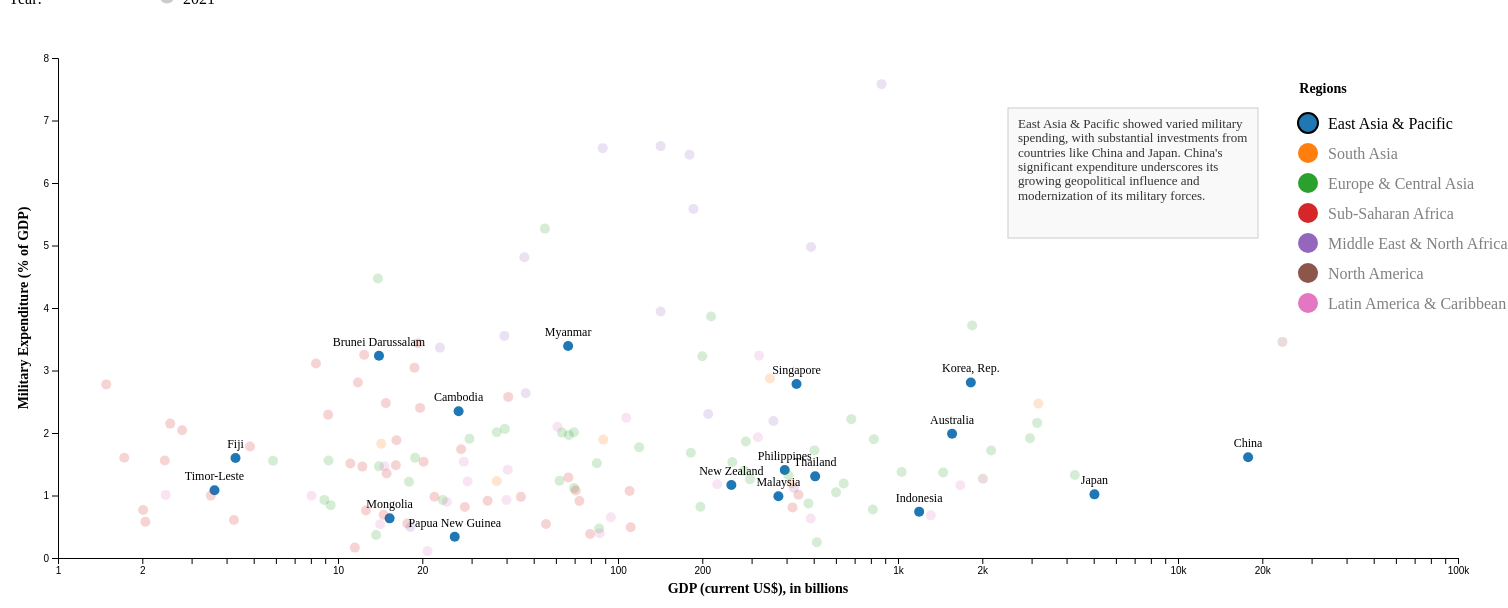
D3 v7 page, settled after 480 driven frames (8 s of simulated time); the page loaded 1 data file(s).


// ── app.js
const margin = { top: 50, right: 50, bottom: 50, left: 50 },
      width = 1500 - margin.left - margin.right,
      height = 600 - margin.top - margin.bottom;

const svg = d3.select("svg")
              .attr("width", width + margin.left + margin.right)
              .attr("height", height + margin.top + margin.bottom)
              .append("g")
              .attr("transform", `translate(${margin.left},${margin.top})`);

const xScale = d3.scaleLog().range([0, width]);
const yScale = d3.scaleLinear().range([height, 0]);

const xAxis = d3.axisBottom(xScale);
const yAxis = d3.axisLeft(yScale);

const tooltip = d3.select("body").append("div")
  .attr("class", "tooltip");

d3.csv("military_spending.csv").then(data => {
  data.forEach(d => {
    d.GDP = +d.GDP;
    d.MilitaryExpenditure = +d.MilitaryExpenditure;
    d.Year = +d.Year;
  });

  const regionColorScale = d3.scaleOrdinal(d3.schemeCategory10)
                             .domain(Array.from(new Set(data.map(d => d.Region))));

  let highlightedRegions = [];
  let currentScene = 0;

  const scenes = [
    'East Asia & Pacific',
    'South Asia',
    'Europe & Central Asia',
    'Sub-Saharan Africa',
    'Middle East & North Africa',
    'North America',
    'Latin America & Caribbean',
    'No Filter'
  ];

  const narratives = {
    'East Asia & Pacific': 'East Asia & Pacific showed varied military spending, with substantial investments from countries like China and Japan. China\'s significant expenditure underscores its growing geopolitical influence and modernization of its military forces.',
    'South Asia': 'South Asia exhibited significant diversity in military spending among its nations. Countries like India, with its substantial military budget, contrast sharply with others in the region where spending is more restrained.',
    'Europe & Central Asia': 'Europe & Central Asia showed a complex pattern of military expenditure. Western European countries generally have higher budgets due to their advanced defense technologies and commitments to NATO. In contrast, some Central Asian nations allocate more modest budgets.',
    'Sub-Saharan Africa': 'Sub-Saharan Africa demonstrated a range of military expenditure levels, from nations heavily investing in their defense sectors to those with minimal military budgets. This disparity highlights the region\'s varied security challenges, from internal conflicts to international peacekeeping contributions.',
    'Middle East & North Africa': 'The Middle East & North Africa region had some of the highest military expenditures globally. The substantial spending by countries such as Saudi Arabia and Egypt reflects ongoing regional conflicts and security concerns.',
    'North America': 'North America, particularly the United States, exhibited high military spending, reflecting its global defense commitments and advanced technological capabilities. The U.S. continues to lead in defense expenditure, driven by its extensive military engagements and strategic interests worldwide.',
    'Latin America & Caribbean': 'Latin America & the Caribbean exhibited a more moderate range of military spending compared to other regions. Countries in the region prioritize military expenditure differently, often focusing on internal security and border protection.',
    'No Filter': ''
  };

  function updateVisualization(year) {
    const filteredData = data.filter(d => d.Year === year);

    const groupedData = d3.group(filteredData, d => d.CountryName, d => d.Region);
    const averagedData = Array.from(groupedData, ([country, regions]) => {
      return Array.from(regions, ([region, values]) => {
        const avgGDP = d3.mean(values, d => d.GDP);
        const avgExpenditure = d3.mean(values, d => d.MilitaryExpenditure);
        const actualExpenditure = avgGDP * (avgExpenditure / 100);
        return { CountryName: country, Region: region, GDP: avgGDP, MilitaryExpenditure: avgExpenditure, ActualExpenditure: actualExpenditure };
      });
    }).flat();

    xScale.domain(d3.extent(averagedData, d => d.GDP)).nice();
    yScale.domain(d3.extent(averagedData, d => d.MilitaryExpenditure)).nice();

    svg.selectAll("*").remove();

    const circles = svg.selectAll("circle")
                       .data(averagedData)
                       .enter()
                       .append("circle")
                       .attr("cx", d => xScale(d.GDP))
                       .attr("cy", d => yScale(d.MilitaryExpenditure))
                       .attr("r", 5)
                       .attr("fill", d => regionColorScale(d.Region))
                       .attr("opacity", d => (highlightedRegion === null || highlightedRegion === d.Region) ? 1 : 0.2)
                       .on("mouseover", function(event, d) {
                          tooltip.transition().duration(200).style("opacity", .9);
                          tooltip.html(`<strong>Country:</strong> ${d.CountryName}<br>
                                        <strong>Region:</strong> ${d.Region}<br>
                                        <strong>GDP:</strong> ${d.GDP.toFixed(2)} billion<br>
                                        <strong>Military Expenditure:</strong> ${d.MilitaryExpenditure.toFixed(2)}% of GDP<br>
                                        <strong>Actual Military Expenditure:</strong> ${d.ActualExpenditure.toFixed(2)} billion<br>`)
                                 .style("left", (event.pageX + 5) + "px")
                                 .style("top", (event.pageY - 28) + "px");

                          d3.select(this).attr("stroke", "black").attr("stroke-width", 2);
                        })
                       .on("mouseout", function() {
                          tooltip.transition().duration(500).style("opacity", 0);
                          d3.select(this).attr("stroke", "none");
                        });

    svg.selectAll("text")
       .data(averagedData)
       .enter()
       .append("text")
       .attr("x", d => xScale(d.GDP))
       .attr("y", d => yScale(d.MilitaryExpenditure))
       .attr("dy", -10)
       .attr("text-anchor", "middle")
       .style("font-size", "12px")
       .style("fill", d => (highlightedRegion === null || highlightedRegion === d.Region) ? "black" : "none")
       .text(d => d.CountryName);

    const legendWidth = 200;
    const legendHeight = 20;
    const legendRadius = 10;
    const legendMargin = 10;
    const titleMargin = 15;

    const legendGroup = svg.append("g")
                           .attr("transform", `translate(${width - legendWidth - margin.right + 100}, ${margin.top})`);

    legendGroup.append("text")
               .attr("x", 15)
               .attr("y", -titleMargin)
               .attr("text-anchor", "middle")
               .style("font-size", "14px")
               .style("font-weight", "bold")
               .text("Regions");

    const legendItems = Array.from(regionColorScale.domain());

    const legendGroups = legendGroup.selectAll("g")
                                    .data(legendItems)
                                    .enter()
                                    .append("g")
                                    .attr("transform", (d, i) => `translate(0, ${i * (legendRadius * 2 + legendMargin) + titleMargin})`)
                                    .style("cursor", "pointer")
                                    .on("click", (event, region) => {
                                      if (scenes[currentScene] === 'No Filter') {
                                        highlightedRegion = (highlightedRegion === region && region !== 'No Filter') ? null : region;
                                        updateVisualization(+document.getElementById('yearSlider').value);
                                      }
                                    });


    legendGroups.append("circle")
                .attr("r", legendRadius)
                .attr("fill", d => regionColorScale(d))
                .attr("stroke", d => highlightedRegion === d ? "black" : "none")
                .attr("stroke-width", 2);

    legendGroups.append("text")
                .attr("x", legendRadius + 10)
                .attr("y", legendRadius - 10)
                .attr("dy", ".35em")
                .text(d => d)
                .style("fill", d => highlightedRegion === d ? "black" : "gray");

    svg.append("g")
       .attr("transform", `translate(0, ${height})`)
       .call(xAxis);

    svg.append("g")
       .call(yAxis);

    svg.append("text")
       .attr("transform", `translate(${width / 2}, ${height + margin.bottom - 15})`)
       .style("text-anchor", "middle")
       .style("font-size", "14px")
       .style("font-weight", "bold")
       .text("GDP (current US$), in billions");

    svg.append("text")
       .attr("transform", `translate(${-margin.left + 20}, ${height / 2}) rotate(-90)`)
       .style("text-anchor", "middle")
       .style("font-size", "14px")
       .style("font-weight", "bold")
       .text("Military Expenditure (% of GDP)");

    if (scenes[currentScene] !== 'No Filter') {
      const narrativeBoxWidth = 250;
      const narrativeBoxHeight = 130;

      const narrativeBox = svg.selectAll(".narrativeBox").data([currentScene]);

      narrativeBox.enter()
                  .append("rect")
                  .attr("class", "narrativeBox")
                  .attr("x", width - narrativeBoxWidth - margin.right- 150)
                  .attr("y", margin.top)
                  .attr("width", narrativeBoxWidth)
                  .attr("height", narrativeBoxHeight)
                  .attr("fill", "#f9f9f9")
                  .attr("stroke", "#ccc");

      narrativeBox.enter()
                  .append("text")
                  .attr("class", "narrativeText")
                  .attr("x", width - narrativeBoxWidth - margin.right - 140)
                  .attr("y", margin.top + 20)
                  .attr("width", narrativeBoxWidth - 20)
                  .attr("height", narrativeBoxHeight - 40)
                  .style("font-size", "13px")
                  .style("fill", "#333")
                  .text(d => narratives[scenes[d]])
                  .call(wrap, narrativeBoxWidth - 20);
    } else {
      svg.selectAll(".narrativeBox").remove();
      svg.selectAll(".narrativeText").remove();
    }
  }

  function wrap(text, width) {
    text.each(function() {
      const text = d3.select(this);
      const words = text.text().split(/\s+/).reverse();
      let word;
      let line = [];
      let lineNumber = 0;
      const lineHeight = 1.1; 
      let y = text.attr("y");
      let x = text.attr("x");
      const dy = parseFloat(text.attr("dy")) || 0;
      let tspan = text.text(null)
                      .append("tspan")
                      .attr("x", x)
                      .attr("y", y)
                      .attr("dy", `${dy}em`);

      while (word = words.pop()) {
        line.push(word);
        tspan.text(line.join(" "));
        if (tspan.node().getComputedTextLength() > width) {
          line.pop();
          tspan.text(line.join(" "));
          line = [word];
          tspan = text.append("tspan")
                      .attr("x", x)
                      .attr("y", y)
                      .attr("dy", `${++lineNumber * lineHeight + dy}em`)
                      .text(word);
        }
      }
    });
  }

  function updateScene(sceneIndex) {
    if (scenes[sceneIndex] === 'No Filter') {
      highlightedRegion = null;
      document.getElementById('yearSlider').disabled = false;
      document.getElementById('yearSlider').style.backgroundColor = "";
    } else {
      highlightedRegion = scenes[sceneIndex];
      document.getElementById('yearSlider').disabled = true;
      document.getElementById('yearSlider').style.backgroundColor = "#d3d3d3";
    }
    
    updateVisualization(+document.getElementById('yearSlider').value);

    document.getElementById('previousButton').disabled = (sceneIndex === 0);
    document.getElementById('previousButton').style.backgroundColor = (sceneIndex === 0) ? "#d3d3d3" : "";
    document.getElementById('nextButton').disabled = (sceneIndex === scenes.length - 1);
    document.getElementById('nextButton').style.backgroundColor = (sceneIndex === scenes.length - 1) ? "#d3d3d3" : "";
    document.getElementById('startOverButton').disabled = (sceneIndex === 0);
    document.getElementById('startOverButton').style.backgroundColor = (sceneIndex === 0) ? "#d3d3d3" : "";
  }

  document.getElementById('previousButton').addEventListener('click', () => {
    currentScene = (currentScene - 1 + scenes.length) % scenes.length;
    updateScene(currentScene);
  });

  document.getElementById('nextButton').addEventListener('click', () => {
    currentScene = (currentScene + 1) % scenes.length;
    updateScene(currentScene);
  });

  document.getElementById('startOverButton').addEventListener('click', () => {
    currentScene = 0;
    document.getElementById('yearSlider').value = 2021;
    document.getElementById('yearLabel').textContent = 2021;
    updateScene(currentScene);
    updateVisualization(2021);
  });

  const slider = d3.select("#yearSlider");
  const yearLabel = d3.select("#yearLabel");

  slider
    .attr("min", 1960)
    .attr("max", 2022)
    .attr("value", 2021)
    .on("input", function() {
      yearLabel.text(this.value);
      updateVisualization(+this.value);
    });

  yearLabel.text(2021);
  updateScene(currentScene);
});


### data: military_spending.csv
?CountryName, Region, Year, GDP, GDPRaw, MilitaryExpenditure
Australia, East Asia & Pacific, 1960, 18.61, 18606562977, 2.37
Australia, East Asia & Pacific, 1961, 19.68, 19682883149, 2.415
Australia, East Asia & Pacific, 1962, 19.92, 19922563188, 2.364
Australia, East Asia & Pacific, 1963, 21.54, 21539843446, 2.447
Australia, East Asia & Pacific, 1964, 23.8, 23801123808, 2.648
Australia, East Asia & Pacific, 1965, 25.98, 25976164156, 2.952
Australia, East Asia & Pacific, 1966, 27.31, 27307844369, 3.451
Australia, East Asia & Pacific, 1967, 30.44, 30442724871, 3.794
Australia, East Asia & Pacific, 1968, 32.71, 32714085234, 3.837
Australia, East Asia & Pacific, 1969, 36.68, 36683365869, 3.386
Australia, East Asia & Pacific, 1970, 41.33, 41333606613, 2.966
Australia, East Asia & Pacific, 1971, 45.22, 45216647235, 2.763
Australia, East Asia & Pacific, 1972, 52.04, 52040887850, 2.686
Australia, East Asia & Pacific, 1973, 63.83, 63830877643, 2.379
Australia, East Asia & Pacific, 1974, 88.96, 88963890936, 2.263
Australia, East Asia & Pacific, 1975, 97.3, 97303017889, 2.267
Australia, East Asia & Pacific, 1976, 105, 1.05E+11, 2.217
Australia, East Asia & Pacific, 1977, 110, 1.10E+11, 2.247
Australia, East Asia & Pacific, 1978, 118, 1.18E+11, 2.216
Australia, East Asia & Pacific, 1979, 135, 1.35E+11, 2.193
Australia, East Asia & Pacific, 1980, 150, 1.50E+11, 2.249
Australia, East Asia & Pacific, 1981, 177, 1.77E+11, 2.297
Australia, East Asia & Pacific, 1982, 194, 1.94E+11, 2.393
Australia, East Asia & Pacific, 1983, 177, 1.77E+11, 2.52
Australia, East Asia & Pacific, 1984, 194, 1.94E+11, 2.505
Australia, East Asia & Pacific, 1985, 181, 1.81E+11, 2.523
Australia, East Asia & Pacific, 1986, 182, 1.82E+11, 2.54
Australia, East Asia & Pacific, 1987, 189, 1.89E+11, 2.373
Australia, East Asia & Pacific, 1988, 236, 2.36E+11, 2.162
Australia, East Asia & Pacific, 1989, 300, 3.00E+11, 2.052
Australia, East Asia & Pacific, 1990, 311, 3.11E+11, 2.076
Australia, East Asia & Pacific, 1991, 326, 3.26E+11, 2.168
Australia, East Asia & Pacific, 1992, 326, 3.26E+11, 2.169
Australia, East Asia & Pacific, 1993, 312, 3.12E+11, 2.178
Australia, East Asia & Pacific, 1994, 323, 3.23E+11, 2.117
Australia, East Asia & Pacific, 1995, 368, 3.68E+11, 2.021
Australia, East Asia & Pacific, 1996, 401, 4.01E+11, 1.93
Australia, East Asia & Pacific, 1997, 436, 4.36E+11, 1.867
Australia, East Asia & Pacific, 1998, 400, 4.00E+11, 1.871
Australia, East Asia & Pacific, 1999, 390, 3.90E+11, 1.889
Australia, East Asia & Pacific, 2000, 416, 4.16E+11, 1.83
Australia, East Asia & Pacific, 2001, 380, 3.80E+11, 1.87
Australia, East Asia & Pacific, 2002, 396, 3.96E+11, 1.874
Australia, East Asia & Pacific, 2003, 468, 4.68E+11, 1.846
Australia, East Asia & Pacific, 2004, 615, 6.15E+11, 1.827
Australia, East Asia & Pacific, 2005, 696, 6.96E+11, 1.802
Australia, East Asia & Pacific, 2006, 748, 7.48E+11, 1.822
Australia, East Asia & Pacific, 2007, 855, 8.55E+11, 1.812
Australia, East Asia & Pacific, 2008, 1060, 1.06E+12, 1.797
Australia, East Asia & Pacific, 2009, 929, 9.29E+11, 1.924
Australia, East Asia & Pacific, 2010, 1150, 1.15E+12, 1.853
Australia, East Asia & Pacific, 2011, 1400, 1.40E+12, 1.756
Australia, East Asia & Pacific, 2012, 1550, 1.55E+12, 1.671
Australia, East Asia & Pacific, 2013, 1580, 1.58E+12, 1.639
Australia, East Asia & Pacific, 2014, 1470, 1.47E+12, 1.773
Australia, East Asia & Pacific, 2015, 1350, 1.35E+12, 1.954
Australia, East Asia & Pacific, 2016, 1210, 1.21E+12, 2.089
Australia, East Asia & Pacific, 2017, 1330, 1.33E+12, 2.004
Australia, East Asia & Pacific, 2018, 1430, 1.43E+12, 1.896
Australia, East Asia & Pacific, 2019, 1390, 1.39E+12, 1.881
... 7,271 more rows